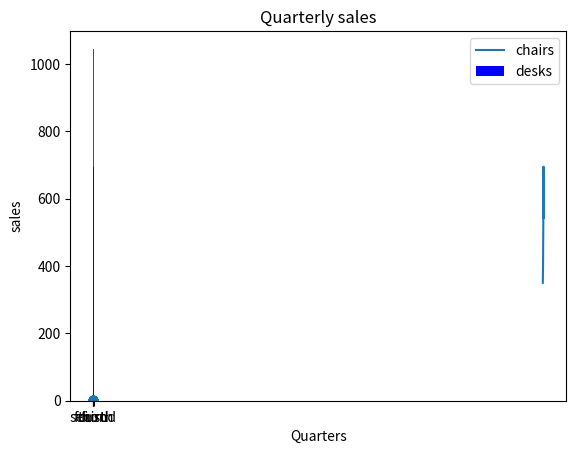

Reproduce this figure in Python.
# day12 > 2_maplotilb.py
# - 파이썬 에서 데이터를 시각화 해주는 패키지
# - 데이터 분석 결과를 시각화 하여 직관적으로 이해하기 위해서 사용
# - 선(라인) 차트 , 바 차트 , 파이(원형)차트, 히스토그램 , 산점도 등등

#[1] 설치
#방법1 : from ~~ import ~~ > 손올려서 설치
#방법2 : 상단 > 파일 > 설정 > 왼쪽메뉴프로젝트 하위 인터프리터
    #alt + insert > matplotlib 검색후 설치
#방법3 : terminal > pip install matplotlib 입력

#[2] 모듈가져오기
import matplotlib
#[3] 버전 확인
print(matplotlib.__version__) #3.9.2
#[4] pyplot 모듈 가져오기
import matplotlib.pyplot as plt

#[1] 라인차트
#1. 차트에 표시할 데이터 샘플 데이터 준비
x = [2016,2017,2018,2019,2020]
y = [350,410,520,695,543]
#2. 라인플롯(선 차트)에 x축과 y축지정하여 라인플롯 생성
plt.plot(x , y)
#3. 차트 제목 지정
plt.title('Annual Sales')
#4. x축 레이블(축 제목) 설정
plt.xlabel('year')
plt.ylabel('sales')
#5. 라인플롯 표시/실행
plt.show()

#[2] 바 차트
#1. 차트에 표시할 데이터 샘플 준비
y1 = [350,410,520,695]
y2 = [200,250,385,350]
x = range(len(y1)) #0부터 y1 길이만큼 리스트 생성 [0,1,2,3]

#2. x축과 y축 데이터를 지정하여 바 차트 생성 #width = 굵기 # color = 색상
plt.bar(x, y1, width=0.7, color = "blue")
plt.bar(x, y2, width=0.7, color = "red", bottom=y1)

#3. 차트 제목 설정
plt.title('Quarterly sales')
#4. x축 레이블 설정
plt.xlabel('Quarters')
#5. y축 레이블 설정
plt.ylabel('sales')
#6. 눈금 이름 리스트 생성
xLabel = ['first','second','third','fourth']
#7. 바 차트의 x축 눈금 이름 설정
plt.xticks(x, xLabel, fontsize=10)
#8.범례 설정 (막대구분 이름 표시)
plt.legend(['chairs','desks'])
#9. 바 차트 표시/실행
plt.show()

#[7] . 산점도 : x축과 y축의 값 관계를 시각화 # 각 데이터 포인트는 두 변수의 값을 x축 y축에 대응시켜 점으로 표현
#1. 데이터 준비
import random
x = [random.random() for _ in range(50)] #50 개의 x축 요소를 난수로 생성한다.
print(x)
y = [random.random() for _ in range(50)] #50 개의 y축 요소를 난수로 생성한다.
print(y)
#2. 산점도 차트 생성
plt.scatter(x , y)
#3. 산점도 차트 출력/실행
plt.show()